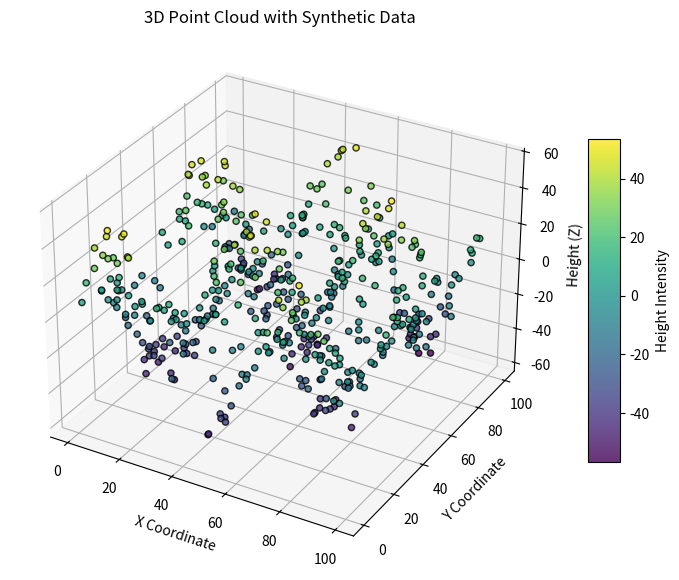

Generate this figure with matplotlib:
import numpy as np
import matplotlib.pyplot as plt

# Generate synthetic 3D point cloud data
np.random.seed(42)
x = np.random.uniform(0, 100, 500)
y = np.random.uniform(0, 100, 500)
z = np.sin(x / 10) * np.cos(y / 10) * 50 + np.random.normal(0, 5, 500)  # Adding noise

# Create a visually appealing 3D scatter plot
fig = plt.figure(figsize=(10, 7))
ax = fig.add_subplot(111, projection='3d')

# Use a colormap to enhance visualization
sc = ax.scatter(x, y, z, c=z, cmap='viridis', marker='o', edgecolors='k', alpha=0.8)

# Labels and title
ax.set_xlabel('X Coordinate')
ax.set_ylabel('Y Coordinate')
ax.set_zlabel('Height (Z)')
ax.set_title('3D Point Cloud with Synthetic Data')

# Colorbar to show height mapping
cbar = plt.colorbar(sc, ax=ax, shrink=0.6, aspect=10)
cbar.set_label('Height Intensity')

# Show the plot
plt.show()